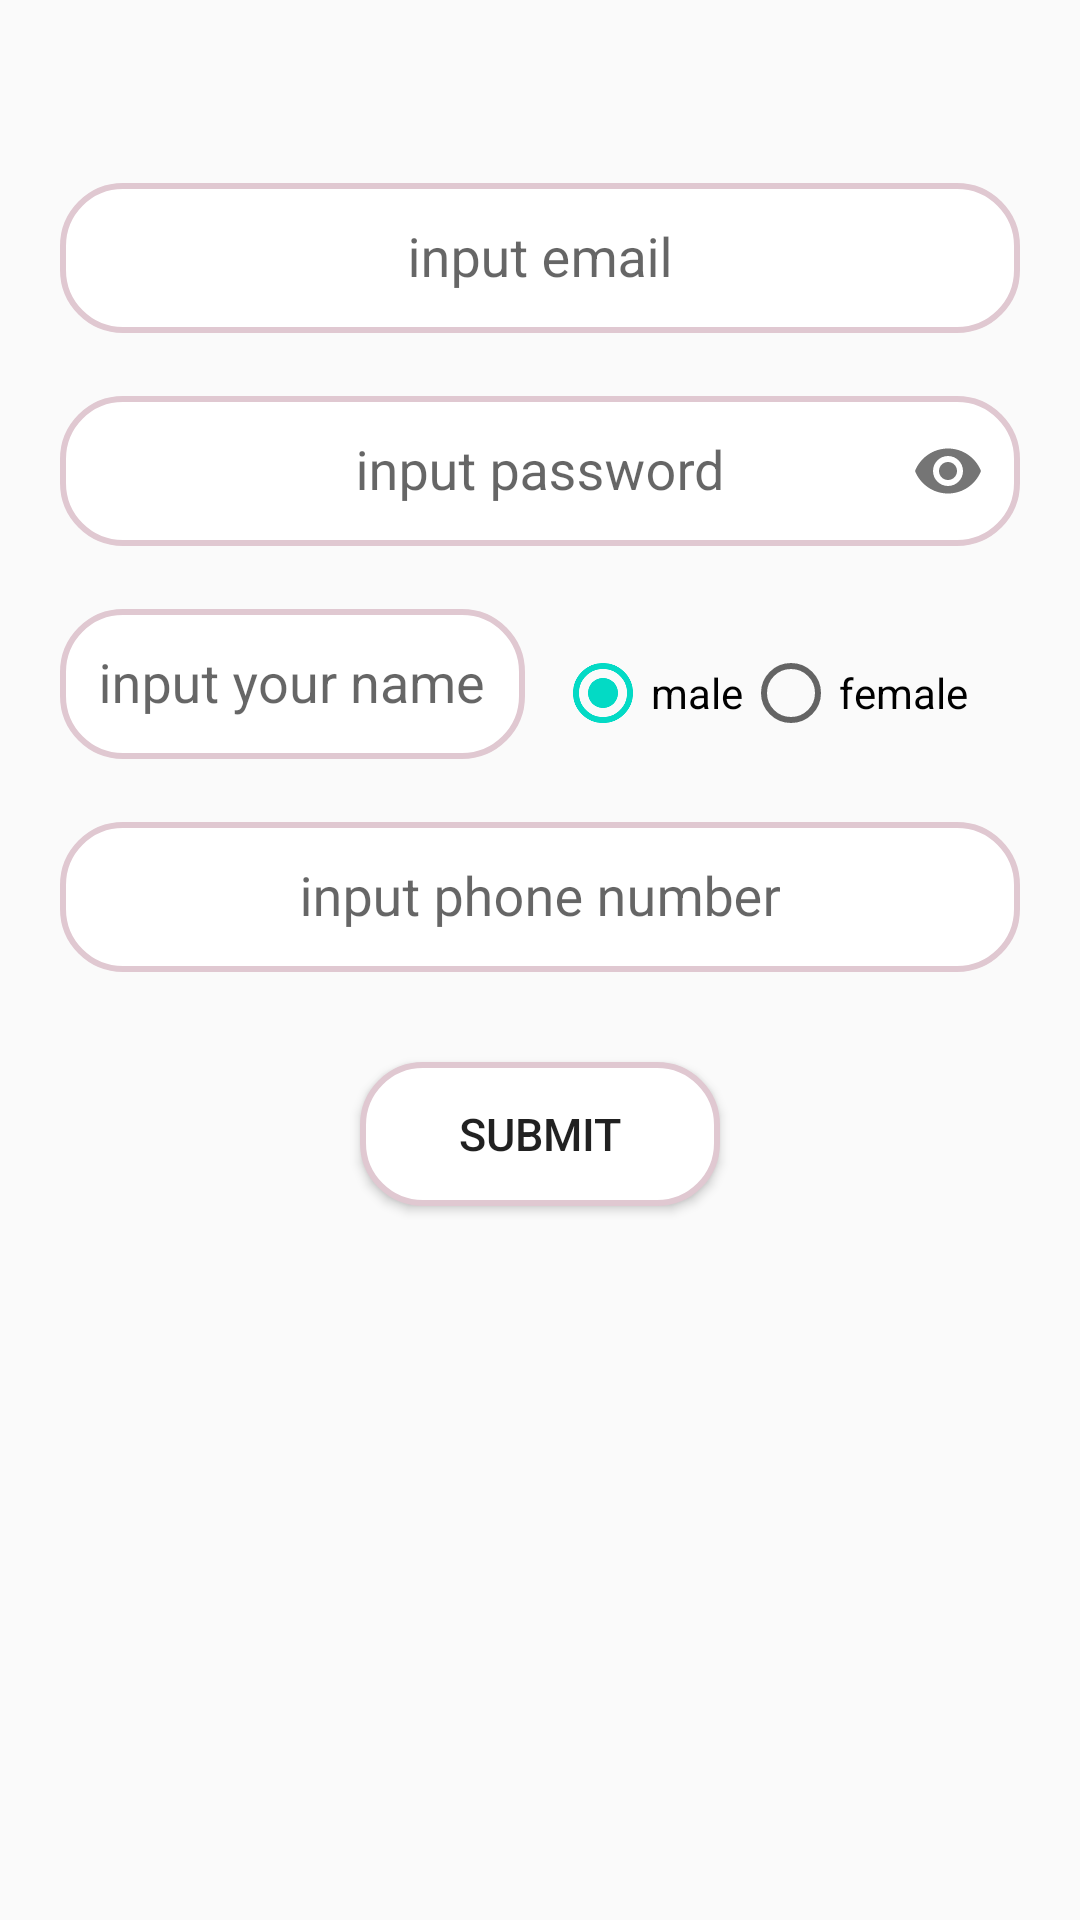

Produce the Android XML layout that renders to this screen, including the resource entries it uses.
<!-- AndroidManifest.xml: application theme AppTheme -->
<!-- res/layout/activity_register.xml -->
<?xml version="1.0" encoding="utf-8"?>
<LinearLayout xmlns:android="http://schemas.android.com/apk/res/android"
    xmlns:app="http://schemas.android.com/apk/res-auto"
    xmlns:tools="http://schemas.android.com/tools"
    android:layout_width="match_parent"
    android:layout_height="match_parent"
    tools:context=".activity.RegisterActivity"
    android:background="@mipmap/timge"
    android:paddingTop="40dp"
    android:orientation="vertical">

    <com.google.android.material.textfield.TextInputLayout
        android:layout_marginTop="10dp"
        android:id="@+id/user"
        android:layout_marginHorizontal="20dp"
        android:layout_width="match_parent"
        android:layout_height="wrap_content"
        android:gravity="center|bottom">

        <EditText
            android:layout_width="match_parent"
            android:layout_height="50dp"
            android:background="@drawable/shape"
            android:gravity="center"
            android:hint="input email"/>
    </com.google.android.material.textfield.TextInputLayout>

    <com.google.android.material.textfield.TextInputLayout
        android:layout_marginTop="10dp"
        android:id="@+id/psd"
        android:layout_marginHorizontal="20dp"
        android:layout_width="match_parent"
        android:layout_height="wrap_content"
        app:passwordToggleEnabled="true"
        android:gravity="center|bottom">

        <EditText
            android:layout_width="match_parent"
            android:layout_height="50dp"
            android:background="@drawable/shape"
            android:gravity="center"
            android:inputType="textPassword"
            android:hint="input password"/>
    </com.google.android.material.textfield.TextInputLayout>

    <LinearLayout
        android:layout_marginTop="10dp"
        android:layout_marginHorizontal="20dp"
        android:orientation="horizontal"
        android:layout_width="match_parent"
        android:layout_height="wrap_content">
        <com.google.android.material.textfield.TextInputLayout
            android:id="@+id/name"
            android:layout_weight="2"
            android:layout_width="0dp"
            android:layout_height="wrap_content"
            android:gravity="center">

            <EditText
                android:layout_width="match_parent"
                android:layout_height="50dp"
                android:background="@drawable/shape"
                android:gravity="center"
                android:hint="input your name"/>
        </com.google.android.material.textfield.TextInputLayout>

        <RadioGroup
            android:layout_marginStart="10dp"
            android:id="@+id/radioGroup"
            android:layout_weight="2"
            android:layout_marginTop="5dp"
            android:layout_width="0dp"
            android:gravity="bottom"
            android:layout_height="50dp"
            android:orientation="horizontal">

            <RadioButton
                android:id="@+id/btnMan"
                android:layout_width="wrap_content"
                android:layout_height="wrap_content"
                android:text="male"
                android:checked="true"/>

            <RadioButton
                android:id="@+id/btnWoman"
                android:layout_width="wrap_content"
                android:layout_height="wrap_content"
                android:text="female"/>
        </RadioGroup>


    </LinearLayout>

    <com.google.android.material.textfield.TextInputLayout
        android:layout_marginTop="10dp"
        android:id="@+id/phone"
        android:layout_marginHorizontal="20dp"
        android:layout_width="match_parent"
        android:layout_height="wrap_content"
        android:gravity="center|bottom">

        <EditText
            android:layout_width="match_parent"
            android:layout_height="50dp"
            android:background="@drawable/shape"
            android:gravity="center"
            android:inputType="number"
            android:hint="input phone number"/>
    </com.google.android.material.textfield.TextInputLayout>

    <Button
        android:layout_gravity="center"
        android:id="@+id/res"
        android:layout_width="120dp"
        android:layout_height="wrap_content"
        android:layout_centerHorizontal="true"
        android:layout_marginTop="30dp"
        android:text="submit"
        android:background="@drawable/shape"
        android:textSize="15dp"/>
</LinearLayout>
<!-- resources referenced by this layout -->
<resources>
  <!-- drawable shape (drawable) -->
  <?xml version="1.0" encoding="utf-8"?>
  <shape xmlns:android="http://schemas.android.com/apk/res/android">
  
      <corners android:radius="20dp" />
      <solid android:color="@color/wait"/>
      <stroke android:color="@color/selectitem" android:width="2dp"/>
  
  </shape>
  <style name="AppTheme" parent="Theme.AppCompat.Light.NoActionBar">
          
          <item name="colorPrimary">@color/colorPrimary</item>
          <item name="colorPrimaryDark">@color/colorPrimaryDark</item>
          <item name="colorAccent">@color/colorAccent</item>
      </style>
  <color name="wait">#FFFFFF</color>
  <color name="selectitem">#e0c8d1</color>
  <color name="colorPrimary">#6200EE</color>
  <color name="colorPrimaryDark">#3700B3</color>
  <color name="colorAccent">#03DAC5</color>
</resources>
